Dataset: bali-3 (GitHub, realtechsupport/c-plus-r). Classes: aroid, cacao, passiflora.

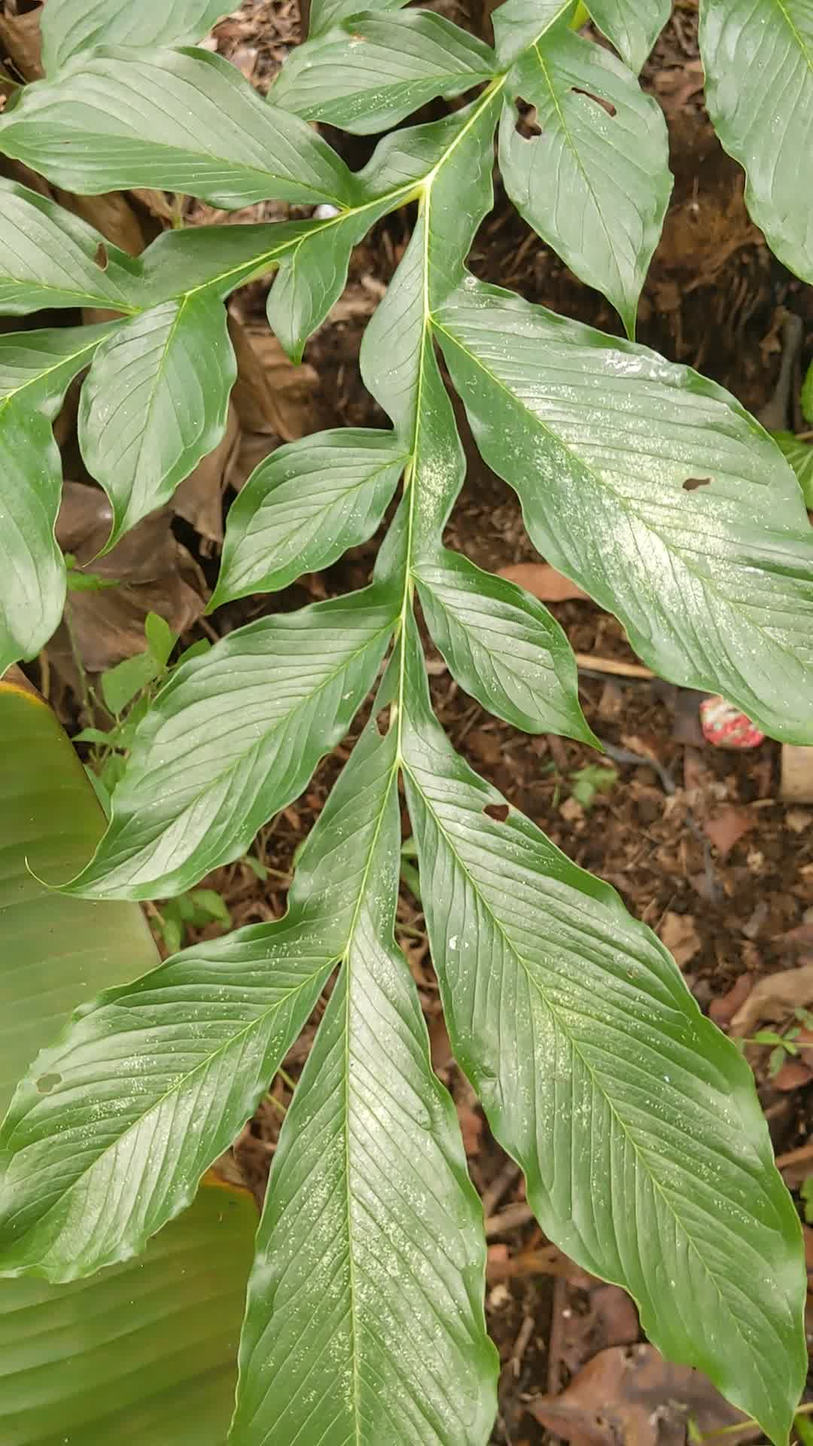
Label: aroid

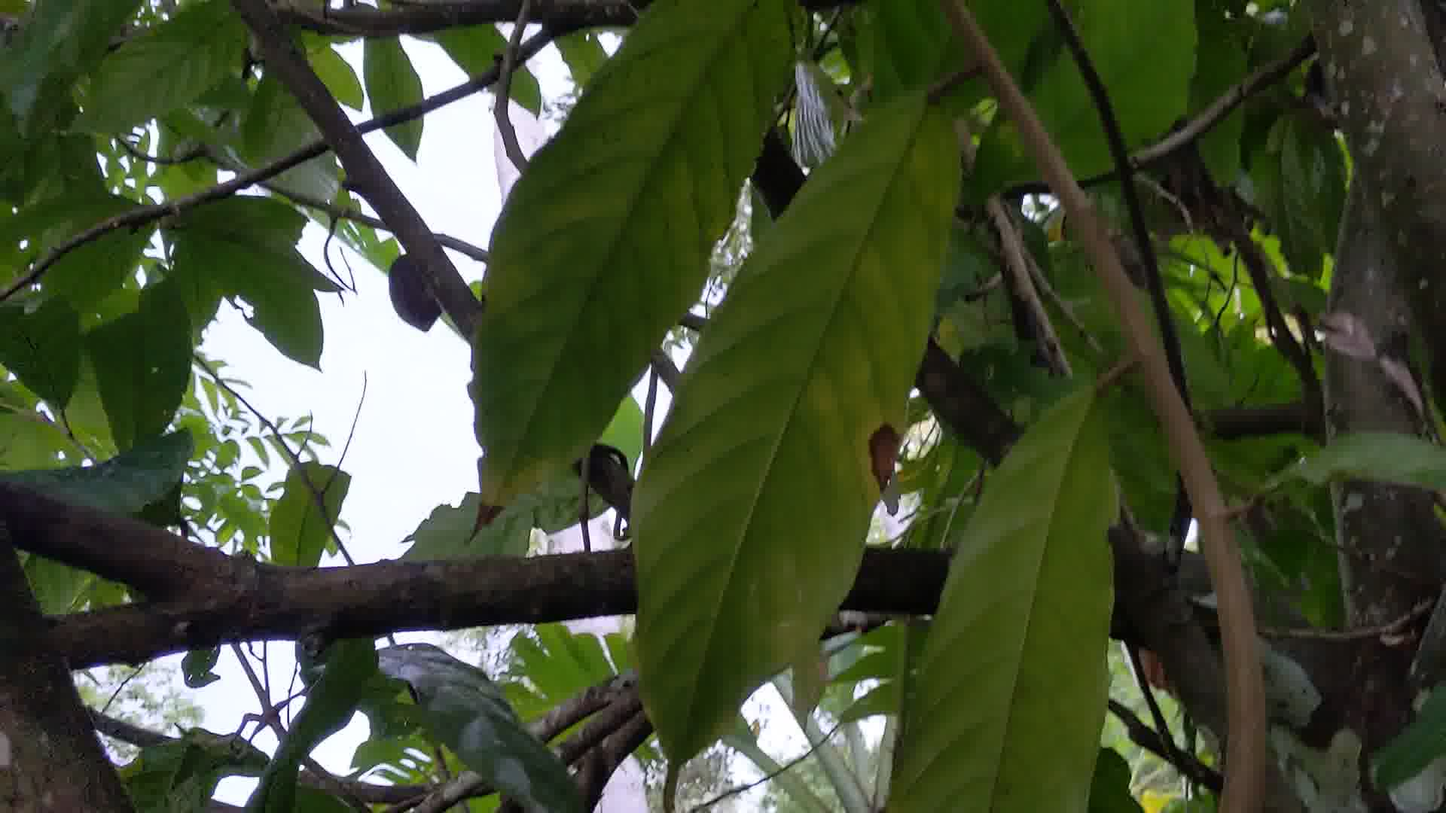
Label: cacao

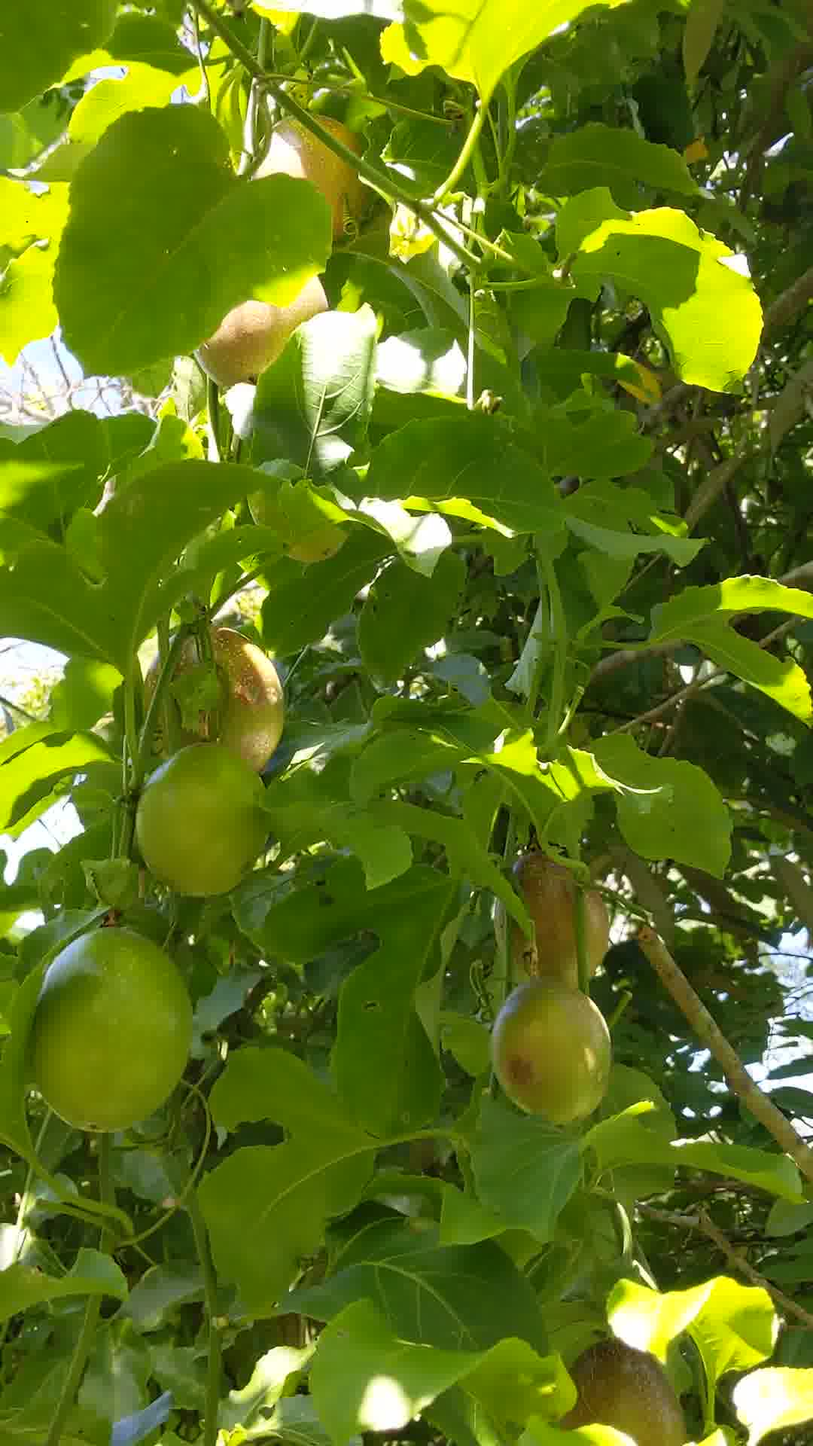
Label: passiflora

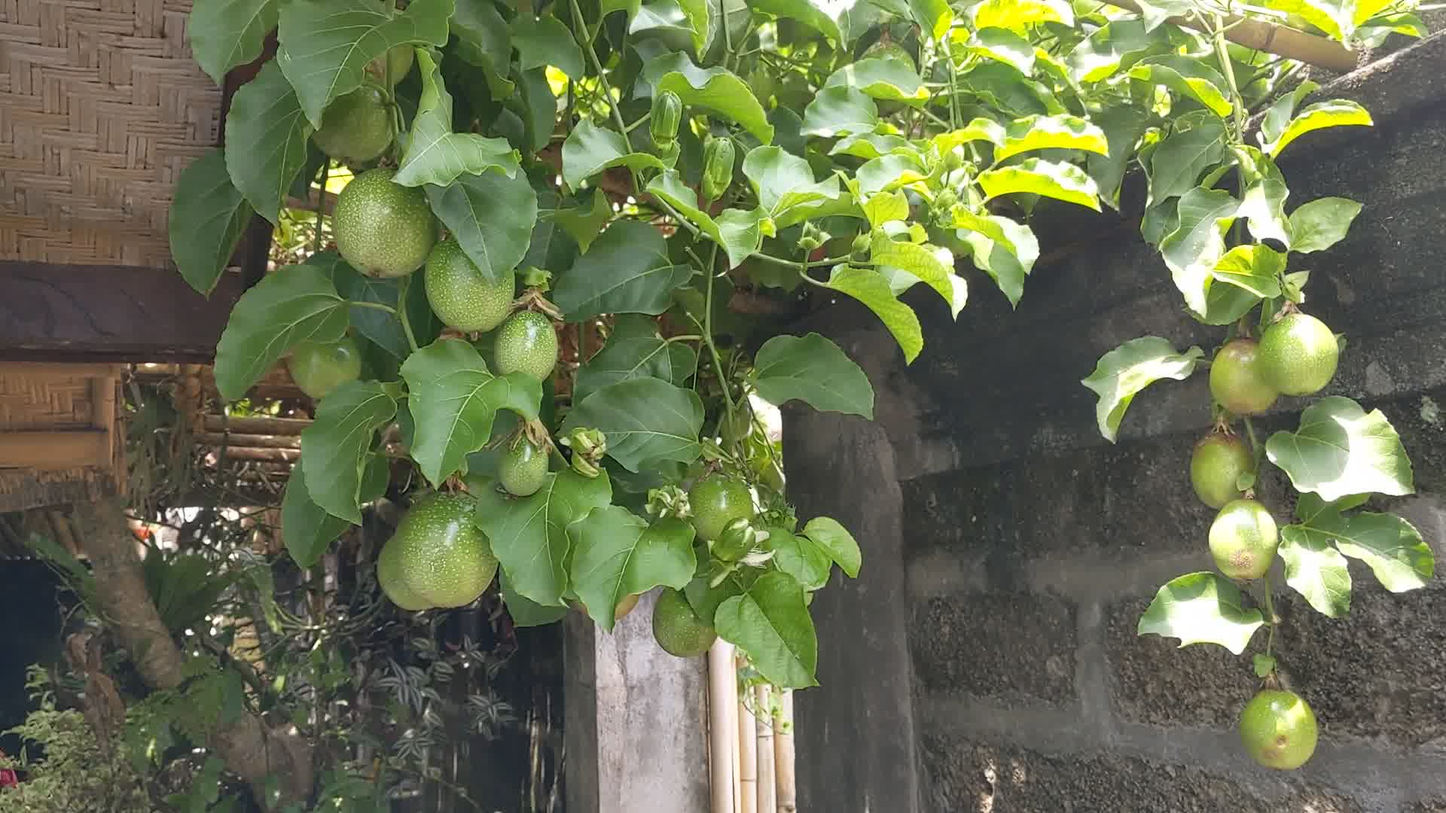
Label: passiflora

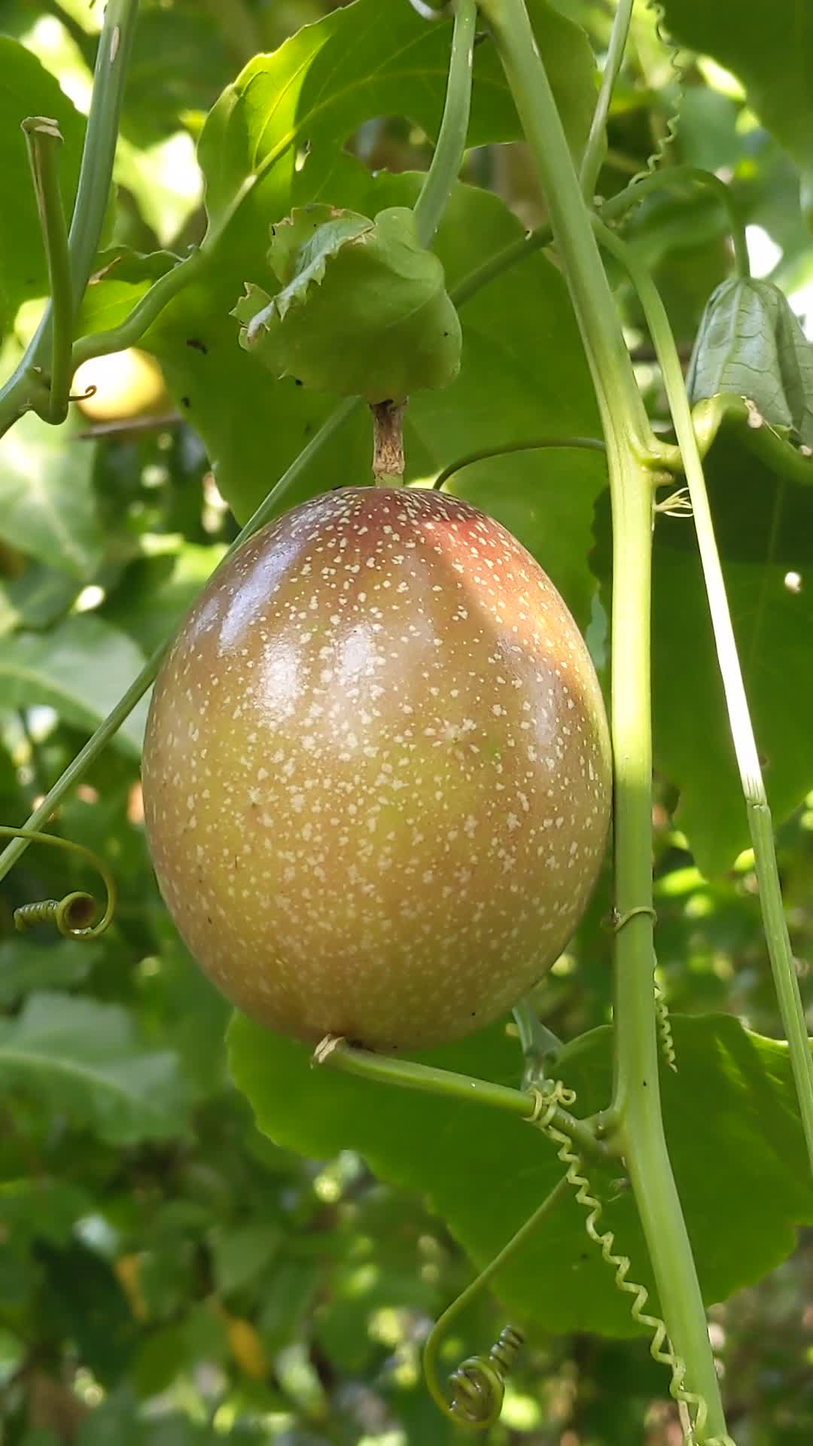
Label: passiflora

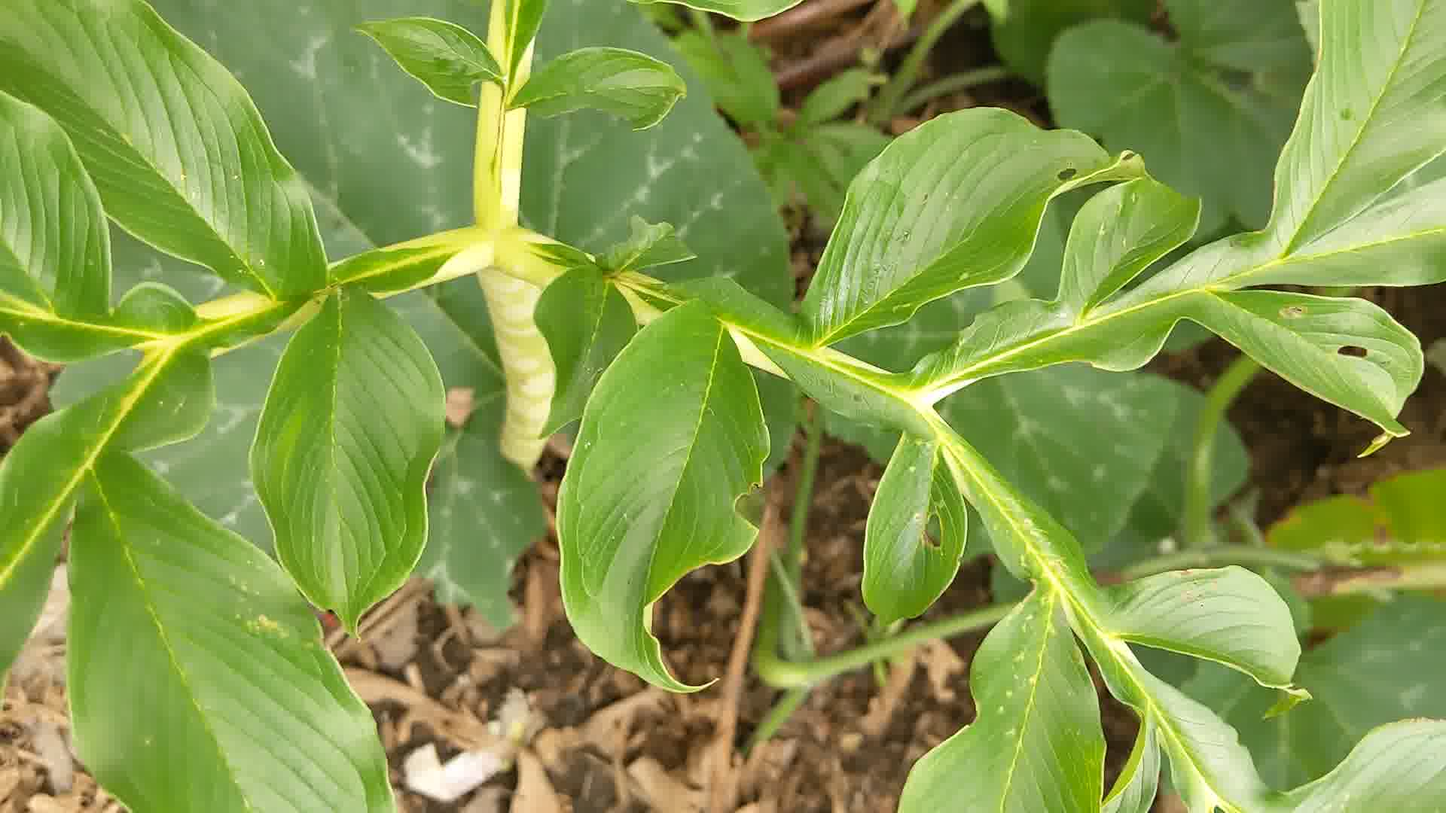
Label: aroid
